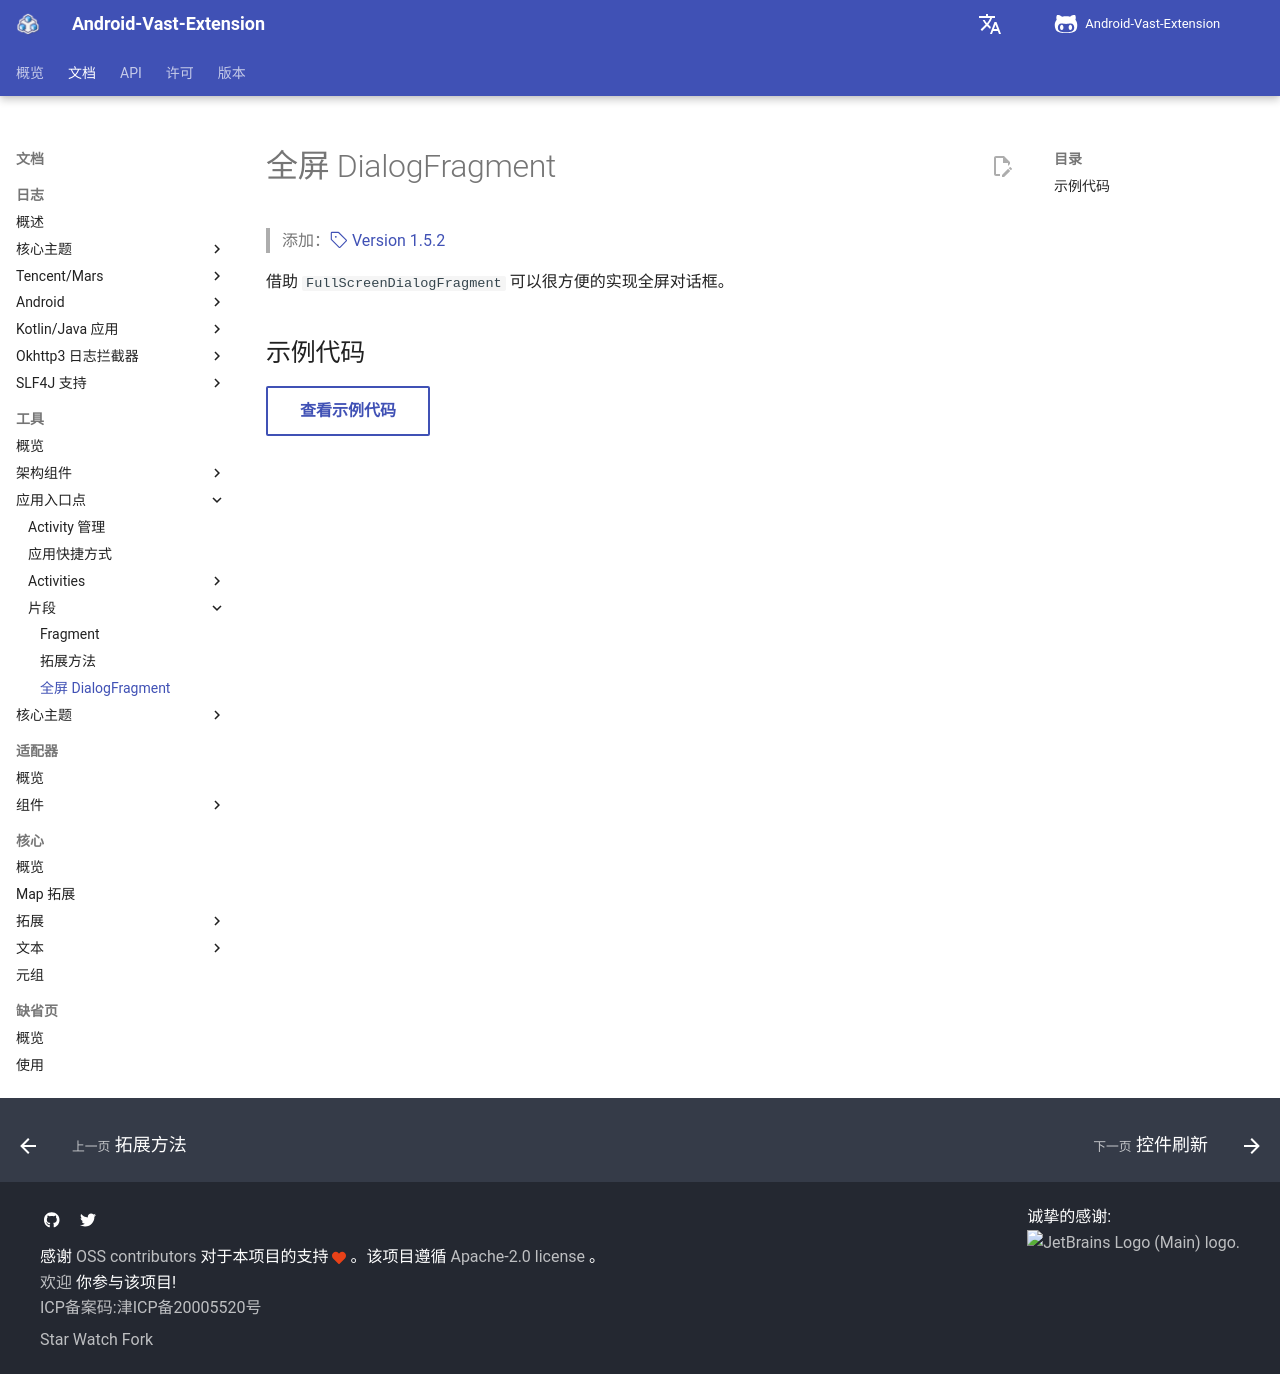

repository: SakurajimaMaii/AVE-DOC · page: documents/tools/app-entry-points/fragments/fullscreendialogfragment/index.html · generator: mkdocs

# 全屏 DialogFragment

> 添加：[:octicons-tag-24: Version 1.5.2](https://sakurajimamaii.github.io/AVE-DOC/version/tools/#152)

借助 `FullScreenDialogFragment` 可以很方便的实现全屏对话框。

## 示例代码

[查看示例代码](https://github.com/SakurajimaMaii/Android-Vast-Extension/blob/develop/app/src/main/kotlin/com/ave/vastgui/app/activity/view/DialogActivity.kt){ .md-button }
